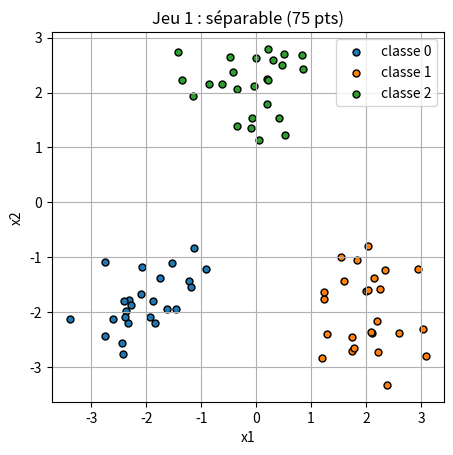
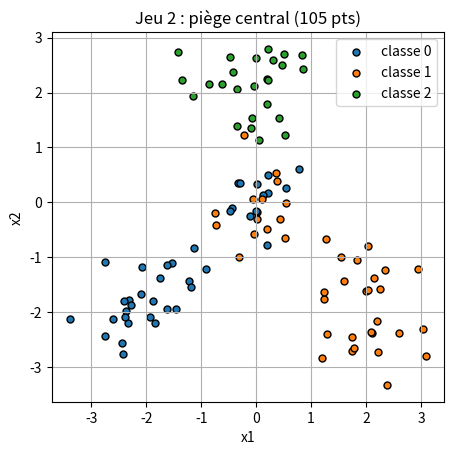
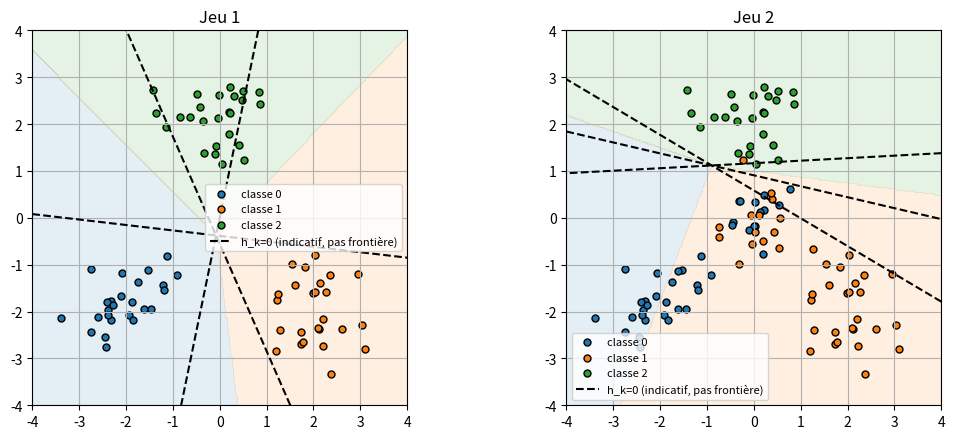
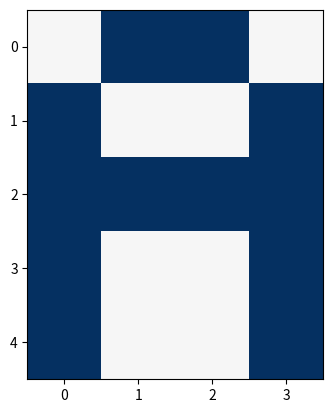
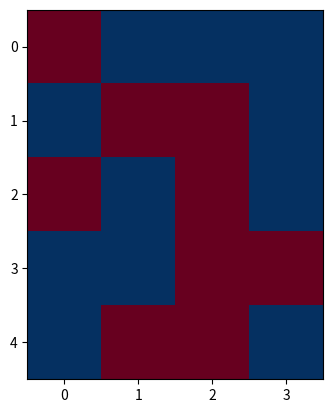
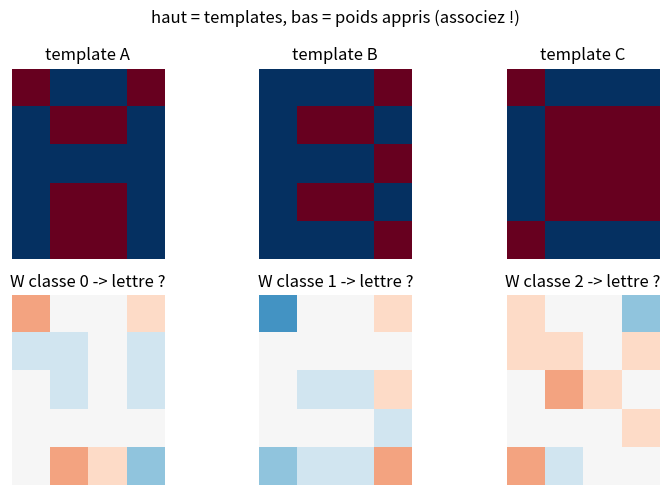
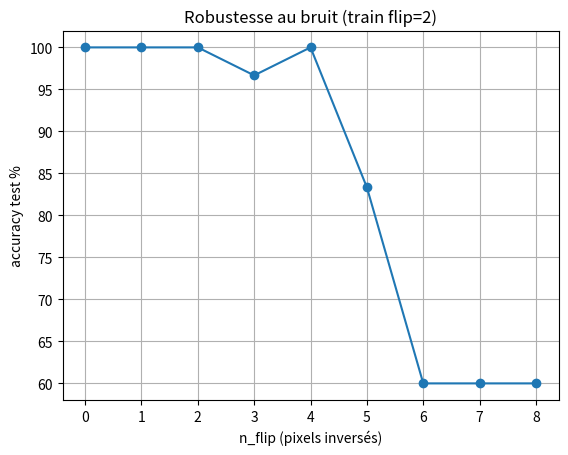

Reproduce these figures in Python, in order.
import numpy as np
import matplotlib.pyplot as plt
from dataclasses import dataclass

# Alias de types pour les tableaux numpy
Vec = np.ndarray[tuple[int], np.dtype[np.float64]]        # vecteur 1D de flottants
Mat = np.ndarray[tuple[int, int], np.dtype[np.float64]]   # matrice 2D de flottants
VecInt = np.ndarray[tuple[int], np.dtype[np.int64]]       # vecteur 1D d'entiers

def gen_jeu1(n=25, sigma=0.6, seed=0):
    rng = np.random.default_rng(seed)
    centres = [(-2, -2), (2, -2), (0, 2)]
    X_list, t_list = [], []
    for k, (cx, cy) in enumerate(centres):
        pts = rng.normal(loc=(cx, cy), scale=sigma, size=(n, 2))
        X_list.append(pts)
        t_list += [k] * n
    return np.vstack(X_list), np.array(t_list)


def gen_jeu2(n=15, seed=1):
    rng = np.random.default_rng(seed)
    Xa = rng.normal(loc=(0, 0), scale=0.6, size=(n, 2))
    Xb = rng.normal(loc=(0, 0), scale=0.6, size=(n, 2))
    X = np.vstack([Xa, Xb])
    t = np.array([0] * n + [1] * n)
    return X, t

X1, t1 = gen_jeu1()
_X2, _t2 = gen_jeu2()
X2 = np.vstack([X1, _X2])
t2 = np.concatenate([t1, _t2])

def display_data(X, t, titre=None):
    couleurs = ['tab:blue', 'tab:orange', 'tab:green', 'tab:red', 'tab:purple']
    fig, ax = plt.subplots()
    for k in sorted(set(t)):
        ax.scatter(
            X[t == k, 0], X[t == k, 1],
            c=couleurs[k % len(couleurs)],
            edgecolors='k', s=25, label=f"classe {k}"
        )
    ax.set_aspect('equal')
    ax.set_xlabel("x1")
    ax.set_ylabel("x2")
    if titre:
        ax.set_title(f"{titre} ({len(X)} pts)")
    ax.legend()
    ax.grid(True)
    plt.show()

display_data(X1, t1, titre="Jeu 1 : séparable")
display_data(X2, t2, titre="Jeu 2 : piège central")

@dataclass
class CoucheMonoCouche:
    W: Mat  # (K, d)
    b: Vec  # (K,)

    def predict(self, x: Vec) -> int:
        # BEGIN
        # raise NotImplementedError
        h = self.W @ x + self.b
        return int(np.argmax(h))
        # END

    def learn_one(self, x: Vec, t: int, r: float = 0.1) -> None:
        # BEGIN
        # raise NotImplementedError
        ## Indice : p = self.predict(x) ; si p != t : W[t]+=r*x, b[t]+=r, W[p]-=r*x, b[p]-=r
        p = self.predict(x)
        if p != t:
            self.W[t] += r * x
            self.b[t] += r
            self.W[p] -= r * x
            self.b[p] -= r
        # END

    def train(self, X: Mat, t: VecInt, epochs: int = 50) -> 'CoucheMonoCouche':
        # BEGIN
        # raise NotImplementedError
        ## Indice : pour chaque époque, compte les erreurs et arrête si err == 0
        for _ in range(epochs):
            err = 0
            for xi, ti in zip(X, t):
                if self.predict(xi) != int(ti):
                    err += 1
                self.learn_one(xi, int(ti))
            if err == 0:
                break
        return self
        # END

def check_predict():
    c = CoucheMonoCouche(
        W=np.array([[1.0, 0.0], [0.0, 1.0], [-1.0, -1.0]]),
        b=np.zeros(3),
    )
    assert c.predict(np.array([1.0, 0.0])) == 0
    assert c.predict(np.array([0.0, 1.0])) == 1
    assert c.predict(np.array([-1.0, -1.0])) == 2
    print("predict check — OK")


check_predict()

def check_learn_one():
    c = CoucheMonoCouche(W=np.zeros((3, 2)), b=np.zeros(3))
    # predict([1,1]) = argmax([0,0,0]) = 0 ; cible 1 -> erreur
    c.learn_one(np.array([1.0, 1.0]), 1, r=0.1)
    assert np.array_equal(c.W[1], np.array([0.1, 0.1])), c.W[1]
    assert c.b[1] == 0.1, c.b[1]
    assert np.array_equal(c.W[0], np.array([-0.1, -0.1])), c.W[0]
    assert c.b[0] == -0.1, c.b[0]
    assert np.array_equal(c.W[2], np.array([0.0, 0.0]))
    print("learn_one check — OK")


check_learn_one()

def check_train():
    c = CoucheMonoCouche(W=np.zeros((3, 2)), b=np.zeros(3))
    c.train(X1, t1)
    preds = np.array([c.predict(x) for x in X1])
    assert np.array_equal(preds, t1), "train n'a pas appris le jeu 1"
    print("train check — OK")


check_train()

def accuracy(reseau: CoucheMonoCouche, X: Mat, t: VecInt) -> float:
    """Pourcentage de bonnes prédictions (sur les données d'entraînement)."""
    # BEGIN
    # raise NotImplementedError
    pred = np.array([reseau.predict(x) for x in X])
    return (pred == t).mean() * 100
    # END

def check_accuracy():
    c = CoucheMonoCouche(
        W=np.array([[1.0, 0.0], [0.0, 1.0], [-1.0, -1.0]]),
        b=np.zeros(3),
    )
    X = np.array([[1.0, 0.0], [0.0, 1.0], [-1.0, -1.0]])
    t = np.array([0, 1, 2])
    assert accuracy(c, X, t) == 100.0
    print("accuracy check — OK")


check_accuracy()

couche1 = CoucheMonoCouche(W=np.zeros((3, 2)), b=np.zeros(3))
couche1.train(X1, t1)
acc_jeu_1 = accuracy(couche1, X1, t1)
print(f"accuracy jeu 1 : {acc_jeu_1:.1f}%")
couche2 = CoucheMonoCouche(W=np.zeros((3, 2)), b=np.zeros(3))
couche2.train(X2, t2)
acc_jeu_2 = accuracy(couche2, X2, t2)
print(f"accuracy jeu 2 : {acc_jeu_2:.1f}%")

def plot_frontieres(ax, X, t, couche, lim=(-4, 4)):
    xx, yy = np.meshgrid(np.linspace(lim[0], lim[1], 300), np.linspace(lim[0], lim[1], 300))
    grid = np.c_[xx.ravel(), yy.ravel()]
    Z = np.argmax(grid @ couche.W.T + couche.b, axis=1).reshape(xx.shape)
    ax.contourf(xx, yy, Z, levels=[-0.5, 0.5, 1.5, 2.5],
                colors=['tab:blue', 'tab:orange', 'tab:green'], alpha=0.12)
    for k, c in enumerate(['tab:blue', 'tab:orange', 'tab:green']):
        ax.scatter(X[t == k, 0], X[t == k, 1], c=c, edgecolors='k', s=25, label=f"classe {k}")
    for k in range(3):
        H = (grid @ couche.W[k] + couche.b[k]).reshape(xx.shape)
        ax.contour(xx, yy, H, levels=[0], colors='k', linewidths=1.5, linestyles='--')
    ax.plot([], [], 'k--', label='h_k=0 (indicatif, pas frontière)')
    ax.set_aspect('equal')
    ax.legend(fontsize=8)
    ax.grid(True)

fig, axes = plt.subplots(1, 2, figsize=(11, 4.5))
plot_frontieres(axes[0], X1, t1, couche1)
axes[0].set_title("Jeu 1")
plot_frontieres(axes[1], X2, t2, couche2)
axes[1].set_title("Jeu 2")
plt.tight_layout()
plt.show()

TPL = {
    0: np.array([0, 1, 1, 0, 1, 0, 0, 1, 1, 1, 1, 1, 1, 0, 0, 1, 1, 0, 0, 1]),
    1: np.array([1, 1, 1, 0, 1, 0, 0, 1, 1, 1, 1, 0, 1, 0, 0, 1, 1, 1, 1, 0]),
    2: np.array([0, 1, 1, 1, 1, 0, 0, 0, 1, 0, 0, 0, 1, 0, 0, 0, 0, 1, 1, 1]),
}


def enc(v):
    return np.where(v == 1, 1.0, -1.0)


def gen_lettres(n_per=10, n_flip=2, seed=2):
    rng = np.random.default_rng(seed)
    X, t = [], []
    for k in range(3):
        base = enc(TPL[k])
        for _ in range(n_per):
            w = base.copy()
            idx = rng.choice(20, size=n_flip, replace=False)
            w[idx] *= -1
            X.append(w)
            t.append(k)
    return np.array(X), np.array(t)

def affiche_lettre(lettre: Vec, ax=None):
    if ax is None:
        fig, ax = plt.subplots()
    ax.imshow(lettre.reshape(5, 4), cmap="RdBu", vmin=-1, vmax=1)


affiche_lettre(TPL[0])

X_let, t_let = gen_lettres()  # 30 lettres : 10 par classe, bruitées à 2 flips

# BEGIN
# raise NotImplementedError
## Indice : c_let = CoucheMonoCouche(W=np.zeros((3, 20)), b=np.zeros(3)) puis c_let.train(X_let, t_let)
c_let = CoucheMonoCouche(W=np.zeros((3, 20)), b=np.zeros(3))
c_let.train(X_let, t_let)
pred_let = np.array([c_let.predict(x) for x in X_let])
print(f"accuracy sur le train : {(pred_let == t_let).mean() * 100:.1f}%")
# END

# BEGIN
# raise NotImplementedError
## Indice : X_let_test, t_let_test = gen_lettres(n_per=10, n_flip=5, seed=99) puis comparez les prédictions
X_let_test, t_let_test = gen_lettres(n_per=10, n_flip=5, seed=99)
pred_test = np.array([c_let.predict(x) for x in X_let_test])
print(f"accuracy lettres test (5 flips) : {(pred_test == t_let_test).mean() * 100:.1f}%")
# END

# BEGIN
# raise NotImplementedError
## Indice : h = c_let.W @ X_let_test[0] + c_let.b ; le plus grand h_k est la prédiction
h = c_let.W @ X_let_test[0] + c_let.b
print("scores :", h)
print("prédiction :", int(np.argmax(h)))
affiche_lettre(X_let_test[0])
# END

fig, axes = plt.subplots(2, 3, figsize=(8, 5))

# BEGIN
# raise NotImplementedError
## Indice : enc(TPL[k]) en haut, c_let.W[k] en bas
for k in range(3):
    axes[0, k].imshow(enc(TPL[k]).reshape(5, 4), cmap="RdBu", vmin=-1, vmax=1)
    axes[0, k].set_title(f"template {'ABC'[k]}")
    axes[0, k].axis("off")
    axes[1, k].imshow(c_let.W[k].reshape(5, 4), cmap="RdBu", vmin=-1, vmax=1)
    axes[1, k].set_title(f"W classe {k} -> lettre ?")
    axes[1, k].axis("off")
plt.suptitle("haut = templates, bas = poids appris (associez !)")
plt.tight_layout()
plt.show()
# END

# BEGIN
# raise NotImplementedError
## Indice : pour nf de 0 à 8, générez le test, mesurez l'accuracy, puis tracez
flips = list(range(0, 9))
accs = []
for nf in flips:
    Xt, tt = gen_lettres(n_per=10, n_flip=nf, seed=100 + nf)
    pt = np.array([c_let.predict(x) for x in Xt])
    accs.append((pt == tt).mean() * 100)
fig, ax = plt.subplots()
ax.plot(flips, accs, marker='o')
ax.set_xlabel("n_flip (pixels inversés)")
ax.set_ylabel("accuracy test %")
ax.set_title("Robustesse au bruit (train flip=2)")
ax.grid(True)
plt.show()
print(list(zip(flips, [f'{a:.1f}%' for a in accs])))
# END
